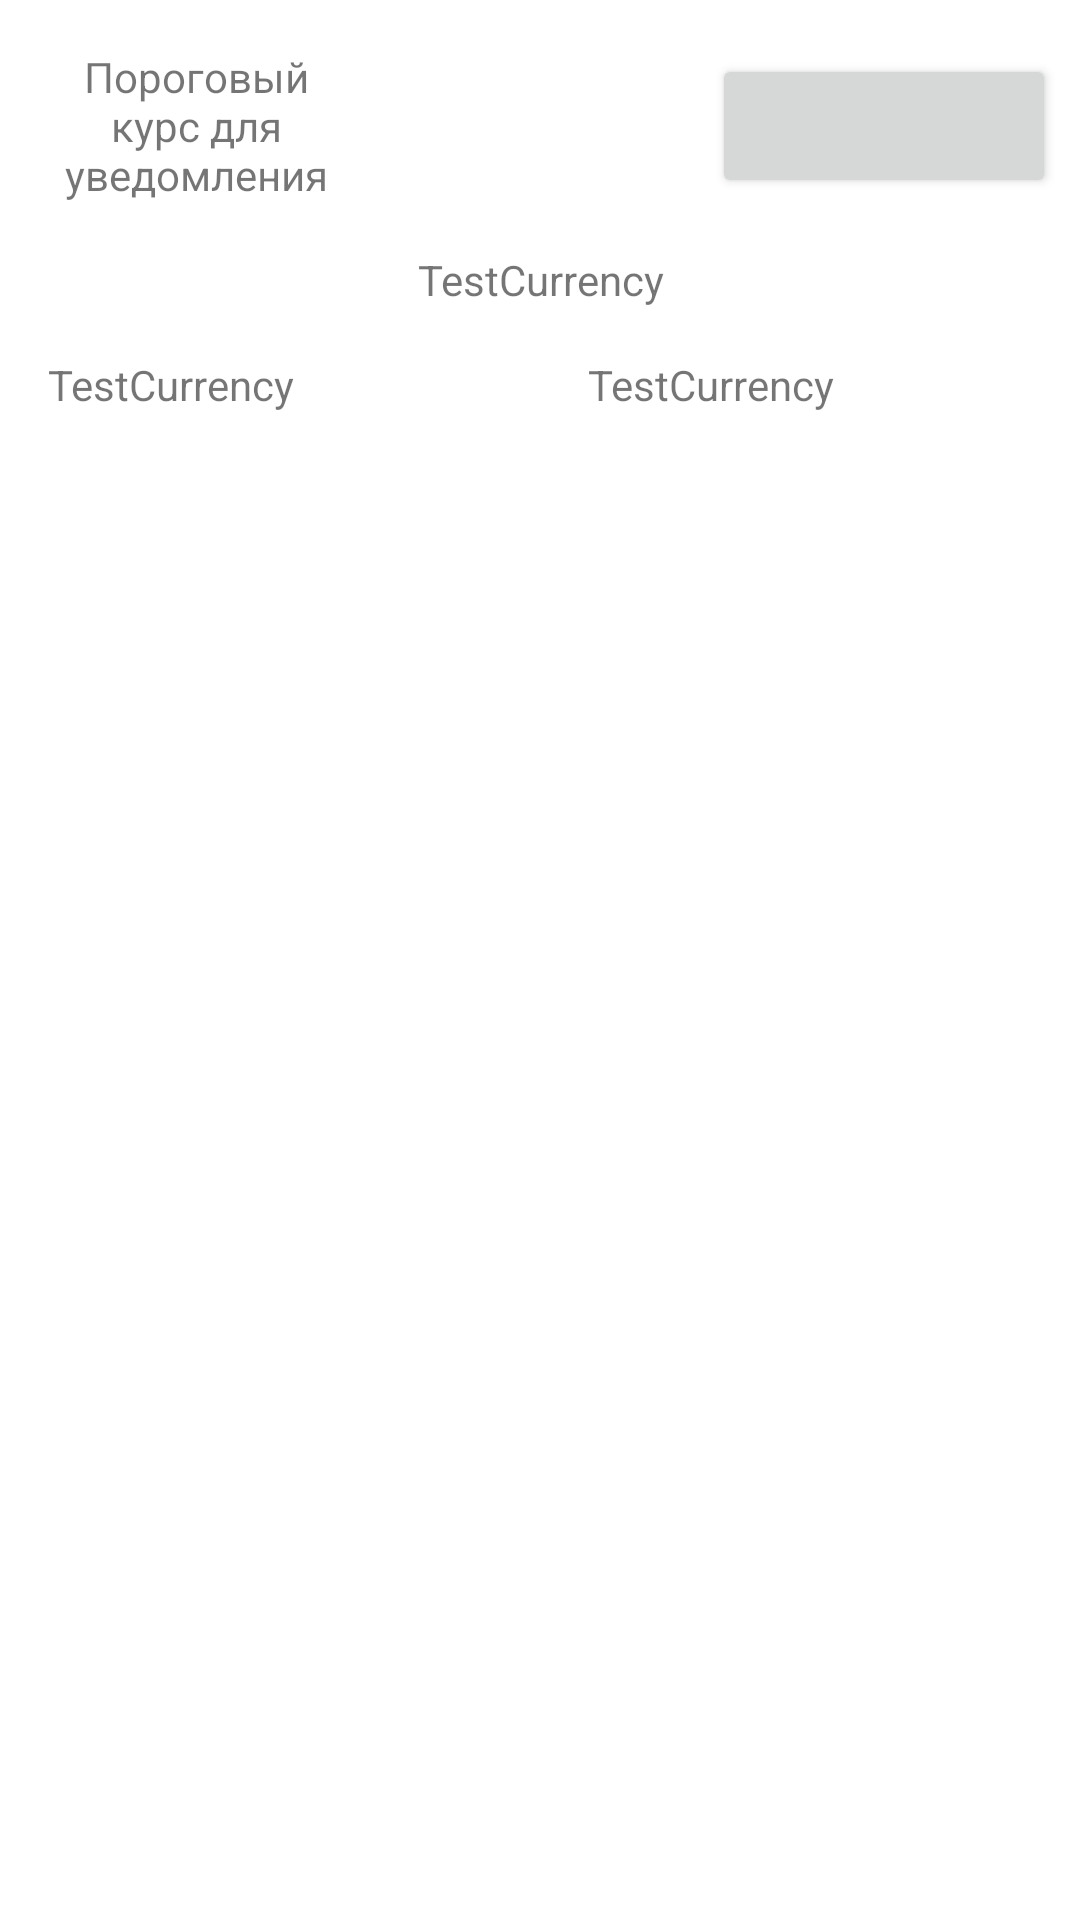

Write the Android layout XML for this screen, with the resource values it uses.
<!-- AndroidManifest.xml: application theme Theme.TestCurs -->
<!-- res/layout/activity_main.xml -->
<?xml version="1.0" encoding="utf-8"?>
<layout>

    <androidx.constraintlayout.widget.ConstraintLayout xmlns:android="http://schemas.android.com/apk/res/android"
        xmlns:app="http://schemas.android.com/apk/res-auto"
        xmlns:tools="http://schemas.android.com/tools"
        android:layout_width="match_parent"
        android:layout_height="match_parent"
        tools:context=".ui.MainActivity">


        <androidx.constraintlayout.widget.ConstraintLayout
            android:id="@+id/containerValue"
            android:layout_width="match_parent"
            android:layout_height="wrap_content"
            android:layout_marginTop="8dp"
            android:orientation="horizontal"
            android:paddingVertical="8dp"
            android:paddingHorizontal="8dp"
            app:layout_constraintTop_toTopOf="parent"
            app:layout_constraintBottom_toTopOf="@id/txtNameValute"
            >

            <TextView
                android:id="@+id/titleValue"
                android:layout_width="0dp"
                android:layout_height="match_parent"
                android:ellipsize="end"
                android:gravity="center"
                android:text="@string/text_value"
                app:layout_constraintStart_toStartOf="parent"
                app:layout_constraintEnd_toStartOf="@id/container"
                />

            <LinearLayout
                android:id="@+id/container"
                android:layout_width="0dp"
                android:layout_height="match_parent"
                android:orientation="vertical"
                app:layout_constraintStart_toEndOf="@+id/titleValue"
                app:layout_constraintEnd_toStartOf="@+id/btn"
                app:layout_constraintTop_toTopOf="parent"
                app:layout_constraintBottom_toBottomOf="parent">
            <TextView
                android:id="@+id/txtValue"
                android:layout_width="match_parent"
                android:layout_height="match_parent"
                android:gravity="center"
                app:layout_constraintStart_toEndOf="@+id/titleValue"
                app:layout_constraintEnd_toStartOf="@+id/btn"
                app:layout_constraintTop_toTopOf="parent"
                app:layout_constraintBottom_toBottomOf="parent"/>

            <EditText
                android:id="@+id/edtValue"
                android:layout_width="match_parent"
                android:layout_height="match_parent"
                android:digits="0123456789,"
                android:gravity="center"
                android:inputType="numberDecimal"
                android:maxLength="7"
                android:visibility="gone"
                android:background="@android:color/transparent"
                app:layout_constraintStart_toEndOf="@+id/titleValue"
                app:layout_constraintEnd_toStartOf="@+id/btn"
                app:layout_constraintTop_toTopOf="parent"
                app:layout_constraintBottom_toBottomOf="parent"
                />
            </LinearLayout>
            <Button
                android:id="@+id/btn"
                android:layout_width="0dp"
                android:layout_height="match_parent"
                android:textAllCaps="false"
                app:layout_constraintStart_toEndOf="@+id/container"
                app:layout_constraintEnd_toEndOf="parent"
                app:layout_constraintTop_toTopOf="parent"
                app:layout_constraintBottom_toBottomOf="parent"
                />

        </androidx.constraintlayout.widget.ConstraintLayout>

        <TextView
            android:id="@+id/txtNameValute"
            android:layout_width="match_parent"
            android:layout_height="wrap_content"
            android:gravity="center"
            android:paddingVertical="8dp"
            android:text="@string/app_name"
            app:layout_constraintTop_toBottomOf="@+id/containerValue" />

        <androidx.constraintlayout.widget.ConstraintLayout
            android:id="@+id/containerTitle"
            android:layout_width="match_parent"
            android:layout_height="wrap_content"
            android:orientation="horizontal"
            android:paddingVertical="8dp"
            app:layout_constraintTop_toBottomOf="@+id/txtNameValute">

            <TextView
                android:id="@+id/txtTitleDate"
                android:layout_width="0dp"
                android:layout_height="wrap_content"
                android:gravity="start"
                android:paddingStart="16dp"
                android:text="@string/app_name"
                app:layout_constraintBottom_toBottomOf="parent"
                app:layout_constraintEnd_toStartOf="@+id/txtTitleCurs"
                app:layout_constraintStart_toStartOf="parent"
                app:layout_constraintTop_toTopOf="parent" />

            <TextView
                android:id="@+id/txtTitleCurs"
                android:layout_width="0dp"
                android:layout_height="wrap_content"
                android:gravity="start"
                android:paddingStart="16dp"
                android:text="@string/app_name"
                app:layout_constraintBottom_toBottomOf="parent"
                app:layout_constraintEnd_toEndOf="parent"
                app:layout_constraintStart_toEndOf="@+id/txtTitleDate"
                app:layout_constraintTop_toTopOf="parent" />
        </androidx.constraintlayout.widget.ConstraintLayout>

        <androidx.recyclerview.widget.RecyclerView
            android:id="@+id/recycleCurs"
            android:layout_width="match_parent"
            android:layout_height="0dp"
            app:layoutManager="androidx.recyclerview.widget.LinearLayoutManager"
            app:layout_constraintBottom_toBottomOf="parent"
            app:layout_constraintTop_toBottomOf="@+id/containerTitle" />

    </androidx.constraintlayout.widget.ConstraintLayout>

</layout>
<!-- resources referenced by this layout -->
<resources>
  <string name="app_name">TestCurrency</string>
  <string name="text_value">Пороговый курс для уведомления</string>
  <style name="Theme.TestCurs" parent="Theme.MaterialComponents.DayNight.DarkActionBar">
          
          <item name="colorPrimary">@color/purple_500</item>
          <item name="colorPrimaryVariant">@color/purple_700</item>
          <item name="colorOnPrimary">@color/white</item>
          
          <item name="colorSecondary">@color/teal_200</item>
          <item name="colorSecondaryVariant">@color/teal_700</item>
          <item name="colorOnSecondary">@color/black</item>
          
          <item name="android:statusBarColor" tools:targetApi="l">?attr/colorPrimaryVariant</item>
          
      </style>
  <!-- not gathered from this repository: default colours our renderer supplied (Android Studio template values) -->
  <color name="purple_500">#FF6200EE</color>
  <color name="purple_700">#FF3700B3</color>
  <color name="teal_200">#FF03DAC5</color>
  <color name="teal_700">#FF018786</color>
  <color name="black">#FF000000</color>
  <color name="white">#FFFFFFFF</color>
</resources>
